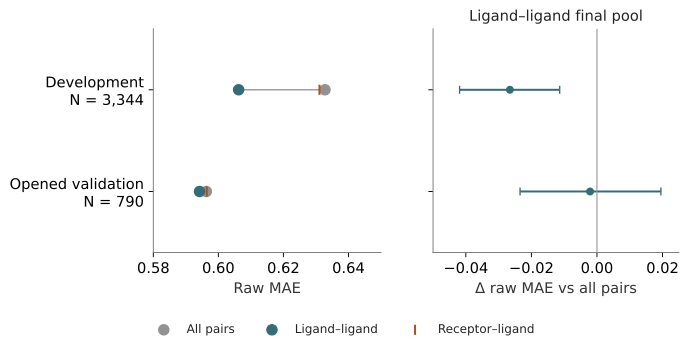

The table this chart was drawn from, first rows:
dataset, pool_variant, representation, n, mae, rmse, rae, pearson, spearman, bias, calibration_intercept, calibration_slope, source_row, source_file, source_metric, value, panel, aggregation, comparison, metric, estimate, ci_lower, ci_upper, bootstrap_replicates
nested_development, all_pairs, ridge_mean_384d, 3344, 0.6328, 0.899, 0.6856, 0.6268, 0.6537, -0.01167, 0.84, 0.8067, 4, reports/transfer_ablation/pair_pool_full…, mae, 0.6328, raw_mae, compound-level unweighted MAE, , , , , , 
lockbox_all_790, all_pairs, ridge_mean_384d, 790.0, 0.5963, 0.7887, 0.7086, 0.6714, 0.6191, -0.05969, -0.03903, 1.023, 5, reports/transfer_ablation/pair_pool_full…, mae, 0.5963, raw_mae, compound-level unweighted MAE, , , , , , 
nested_development, ligand_ligand_only, ridge_mean_384d, 3344, 0.6062, 0.8151, 0.6568, 0.6945, 0.6725, 0.003232, 0.08321, 0.9799, 12, reports/transfer_ablation/pair_pool_full…, mae, 0.6062, raw_mae, compound-level unweighted MAE, , , , , , 
lockbox_all_790, ligand_ligand_only, ridge_mean_384d, 790.0, 0.5942, 0.7796, 0.7061, 0.6832, 0.6311, -0.07058, 0.3561, 0.9344, 13, reports/transfer_ablation/pair_pool_full…, mae, 0.5942, raw_mae, compound-level unweighted MAE, , , , , , 
nested_development, receptor_ligand_only, ridge_mean_384d, 3344, 0.6311, 0.8473, 0.6837, 0.6642, 0.6422, -0.007208, 0.1729, 0.9614, 20, reports/transfer_ablation/pair_pool_full…, mae, 0.6311, raw_mae, compound-level unweighted MAE, , , , , , 
lockbox_all_790, receptor_ligand_only, ridge_mean_384d, 790.0, 0.5964, 0.79, 0.7087, 0.6699, 0.6233, -0.05776, -0.01736, 1.017, 21, reports/transfer_ablation/pair_pool_full…, mae, 0.5964, raw_mae, compound-level unweighted MAE, , , , , , 
nested_development, , ridge_mean_384d, , , , , , , , , , 16, reports/transfer_ablation/pair_pool_full…, estimate, -0.02655, paired_difference, paired compound-level MAE difference, ligand_ligand_only_minus_all_pairs, mae, -0.02655, -0.04191, -0.01137, 2000
lockbox_all_790, , ridge_mean_384d, , , , , , , , , , 20, reports/transfer_ablation/pair_pool_full…, estimate, -0.002097, paired_difference, paired compound-level MAE difference, ligand_ligand_only_minus_all_pairs, mae, -0.002097, -0.02346, 0.01951, 2000
